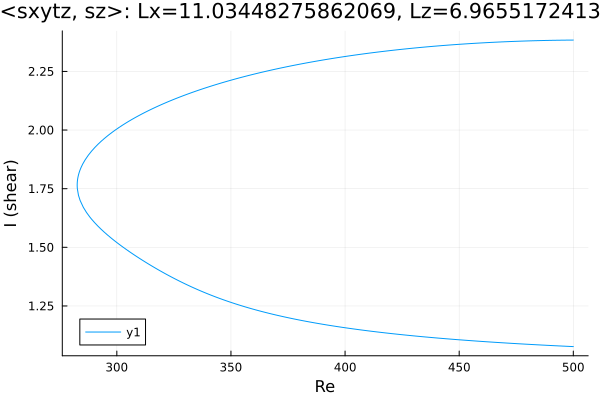

Data behind this chart, as committed beside it:
Re, shear
500.0, 2.384
498.9, 2.384
497.5, 2.383
496.1, 2.383
494.7, 2.383
493.3, 2.383
491.8, 2.383
490.4, 2.382
489, 2.382
487.6, 2.382
486.2, 2.382
484.8, 2.381
483.4, 2.381
481.9, 2.381
480.5, 2.38
479.1, 2.38
477.7, 2.379
476.3, 2.379
474.9, 2.378
473.5, 2.378
472, 2.377
470.6, 2.377
469.2, 2.376
467.8, 2.375
466.4, 2.375
465, 2.374
463.6, 2.373
462.1, 2.373
460.7, 2.372
459.3, 2.371
457.9, 2.37
456.5, 2.37
455.1, 2.369
453.7, 2.368
452.2, 2.367
450.8, 2.366
449.4, 2.365
448, 2.364
446.6, 2.363
445.2, 2.362
443.8, 2.361
442.3, 2.36
440.9, 2.359
439.5, 2.358
438.1, 2.357
436.7, 2.355
435.3, 2.354
433.9, 2.353
432.4, 2.352
431, 2.35
429.6, 2.349
428.2, 2.348
426.8, 2.346
425.4, 2.345
424, 2.343
422.5, 2.342
421.1, 2.34
419.7, 2.339
418.3, 2.337
416.9, 2.336
... 316 more rows
